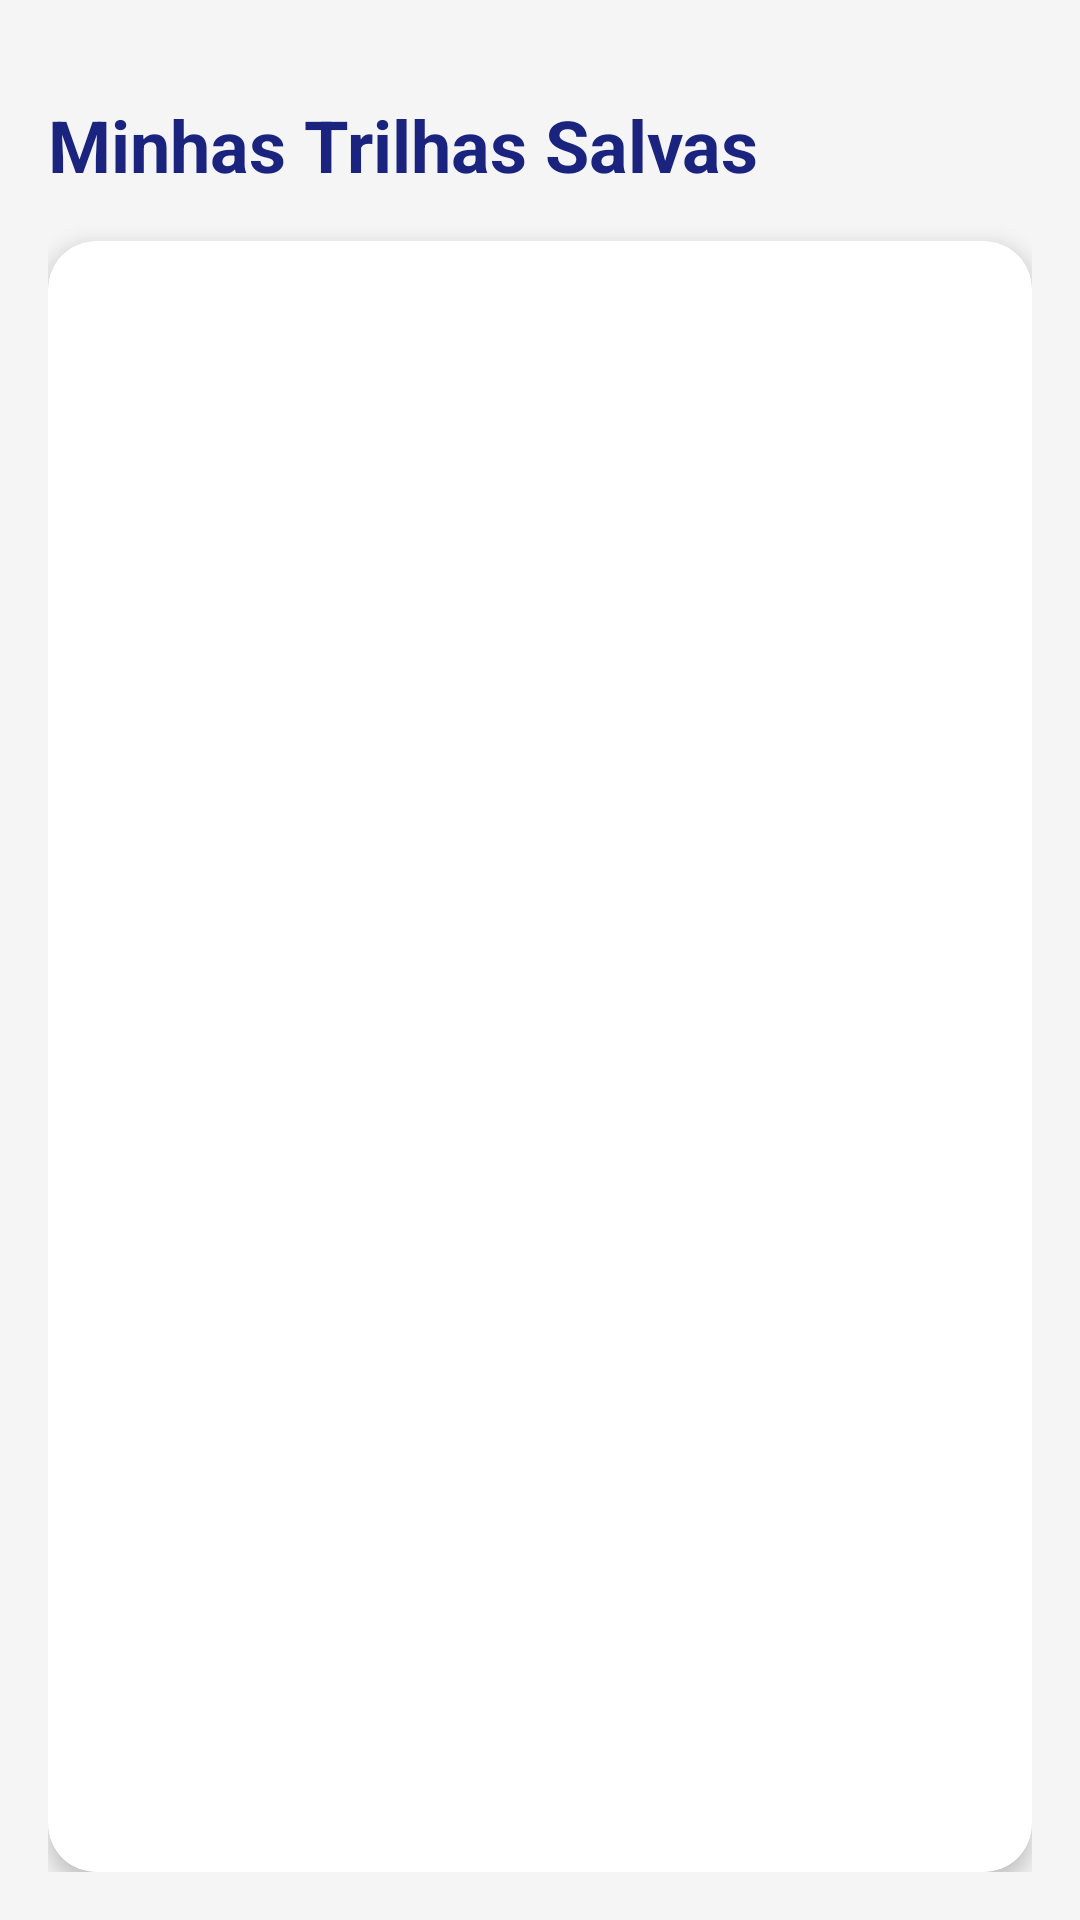

The Android layout XML behind this screen, and the referenced resources:
<!-- AndroidManifest.xml: application theme Theme.MapsApp -->
<!-- res/layout/activity_trilhas_salvas.xml -->
<?xml version="1.0" encoding="utf-8"?>
<androidx.constraintlayout.widget.ConstraintLayout xmlns:android="http://schemas.android.com/apk/res/android"
    xmlns:app="http://schemas.android.com/apk/res-auto"
    xmlns:tools="http://schemas.android.com/tools"
    android:layout_width="match_parent"
    android:layout_height="match_parent"
    android:background="@color/background"
    android:padding="16dp"
    tools:context=".TrilhasSalvasActivity">

    <TextView
        android:id="@+id/tv_title"
        android:layout_width="wrap_content"
        android:layout_height="wrap_content"
        android:layout_marginTop="16dp"
        android:text="Minhas Trilhas Salvas"
        android:textColor="@color/primary"
        android:textSize="24sp"
        android:textStyle="bold"
        app:layout_constraintStart_toStartOf="parent"
        app:layout_constraintTop_toTopOf="parent" />

    <androidx.cardview.widget.CardView
        android:layout_width="match_parent"
        android:layout_height="0dp"
        android:layout_marginTop="16dp"
        app:cardCornerRadius="16dp"
        app:cardElevation="4dp"
        app:layout_constraintBottom_toBottomOf="parent"
        app:layout_constraintEnd_toEndOf="parent"
        app:layout_constraintStart_toStartOf="parent"
        app:layout_constraintTop_toBottomOf="@+id/tv_title">

        <ListView
            android:id="@+id/listview_trilhas"
            android:layout_width="match_parent"
            android:layout_height="match_parent"
            android:divider="@color/grey_light"
            android:dividerHeight="1dp" />

    </androidx.cardview.widget.CardView>

</androidx.constraintlayout.widget.ConstraintLayout>
<!-- resources referenced by this layout -->
<resources>
  <color name="background">#F5F5F5</color>
  <color name="grey_light">#E0E0E0</color>
  <color name="primary">#1A237E</color>
  <style name="Theme.MapsApp" parent="Base.Theme.MapsApp" />
  <style name="Base.Theme.MapsApp" parent="Theme.Material3.DayNight.NoActionBar">
          
          <item name="colorPrimary">@color/primary</item>
          <item name="colorPrimaryVariant">@color/primary_variant</item>
          <item name="colorOnPrimary">@color/on_primary</item>
  
          <item name="colorSecondary">@color/secondary</item>
          <item name="colorSecondaryVariant">@color/secondary_variant</item>
          <item name="colorOnSecondary">@color/on_secondary</item>
  
          <item name="android:colorBackground">@color/background</item>
          <item name="colorSurface">@color/surface</item>
          <item name="colorOnBackground">@color/on_background</item>
          <item name="colorOnSurface">@color/on_surface</item>
  
          
          <item name="shapeAppearanceSmallComponent">@style/ShapeAppearance.Small</item>
          <item name="shapeAppearanceMediumComponent">@style/ShapeAppearance.Medium</item>
          <item name="shapeAppearanceLargeComponent">@style/ShapeAppearance.Large</item>
      </style>
  <color name="primary_variant">#000051</color>
  <color name="on_primary">#FFFFFF</color>
  <color name="secondary">#00BFA5</color>
  <color name="secondary_variant">#008E76</color>
  <color name="on_secondary">#000000</color>
  <color name="surface">#FFFFFF</color>
  <color name="on_background">#212121</color>
  <color name="on_surface">#212121</color>
  <style name="ShapeAppearance.Small" parent="ShapeAppearance.Material3.SmallComponent">
          <item name="cornerFamily">rounded</item>
          <item name="cornerSize">8dp</item>
      </style>
  <style name="ShapeAppearance.Medium" parent="ShapeAppearance.Material3.MediumComponent">
          <item name="cornerFamily">rounded</item>
          <item name="cornerSize">16dp</item>
      </style>
  <style name="ShapeAppearance.Large" parent="ShapeAppearance.Material3.LargeComponent">
          <item name="cornerFamily">rounded</item>
          <item name="cornerSize">24dp</item>
      </style>
</resources>
